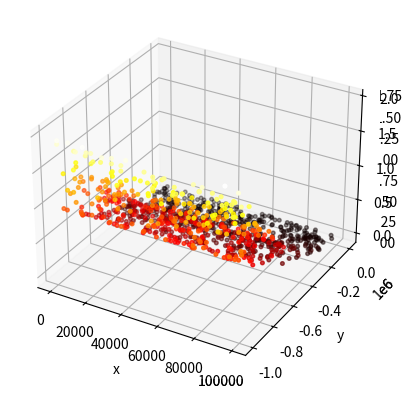

This chart was generated by the following Python code:
# %matplotlib inline
import random

import matplotlib.pyplot as plt
import numpy as np

lb_x = -10.0
ub_x = 100000
lb_y = -1000000
ub_y = 10.0


def f(x, y):
    term1 = np.sin(3 * np.pi * x) ** 2
    term2 = (x - 1) ** 2 * (1 + np.sin(3 * np.pi * y) ** 2)
    term3 = (y - 1) ** 2 * (1 + np.sin(2 * np.pi * y) ** 2)
    return term1 + term2 + term3


def generate_value(lb, ub):
    return lb + (ub - lb) * random.random()


# create a contour3d map with equally space x and y values #for comparison
x = np.linspace(lb_x, ub_x, 150)
y = np.linspace(lb_y, ub_y, 150)

X, Y = np.meshgrid(x, y)
Z = f(X, Y)

fig = plt.figure()
ax2 = plt.axes(projection='3d')
ax2.contour3D(X, Y, Z, 80, cmap='hot')
ax2.set_xlabel('x')
ax2.set_ylabel('y')
ax2.set_zlabel('f')

xline = []
yline = []
zline = []

population_size = 1000

# generate pseudo-random values for × and y
for i in range(population_size):
    xline.append(generate_value(lb_x, ub_x))
    yline.append(generate_value(lb_y, ub_y))

# get the equivalent function value for each pair (x,y)
for i in range(population_size):
    zline.append(f(xline[i], yline[i]))

# convert lists to numpy array for scatter3D
xline = np.array(xline)
yline = np.array(yline)
zline = np.array(zline)

# graph the function
axl = plt.axes(projection='3d')
axl.scatter3D(xline, yline, zline, c=zline, cmap='hot', s=7)
axl.set_xlabel('x')
axl.set_ylabel('y')
axl.set_zlabel('f')
